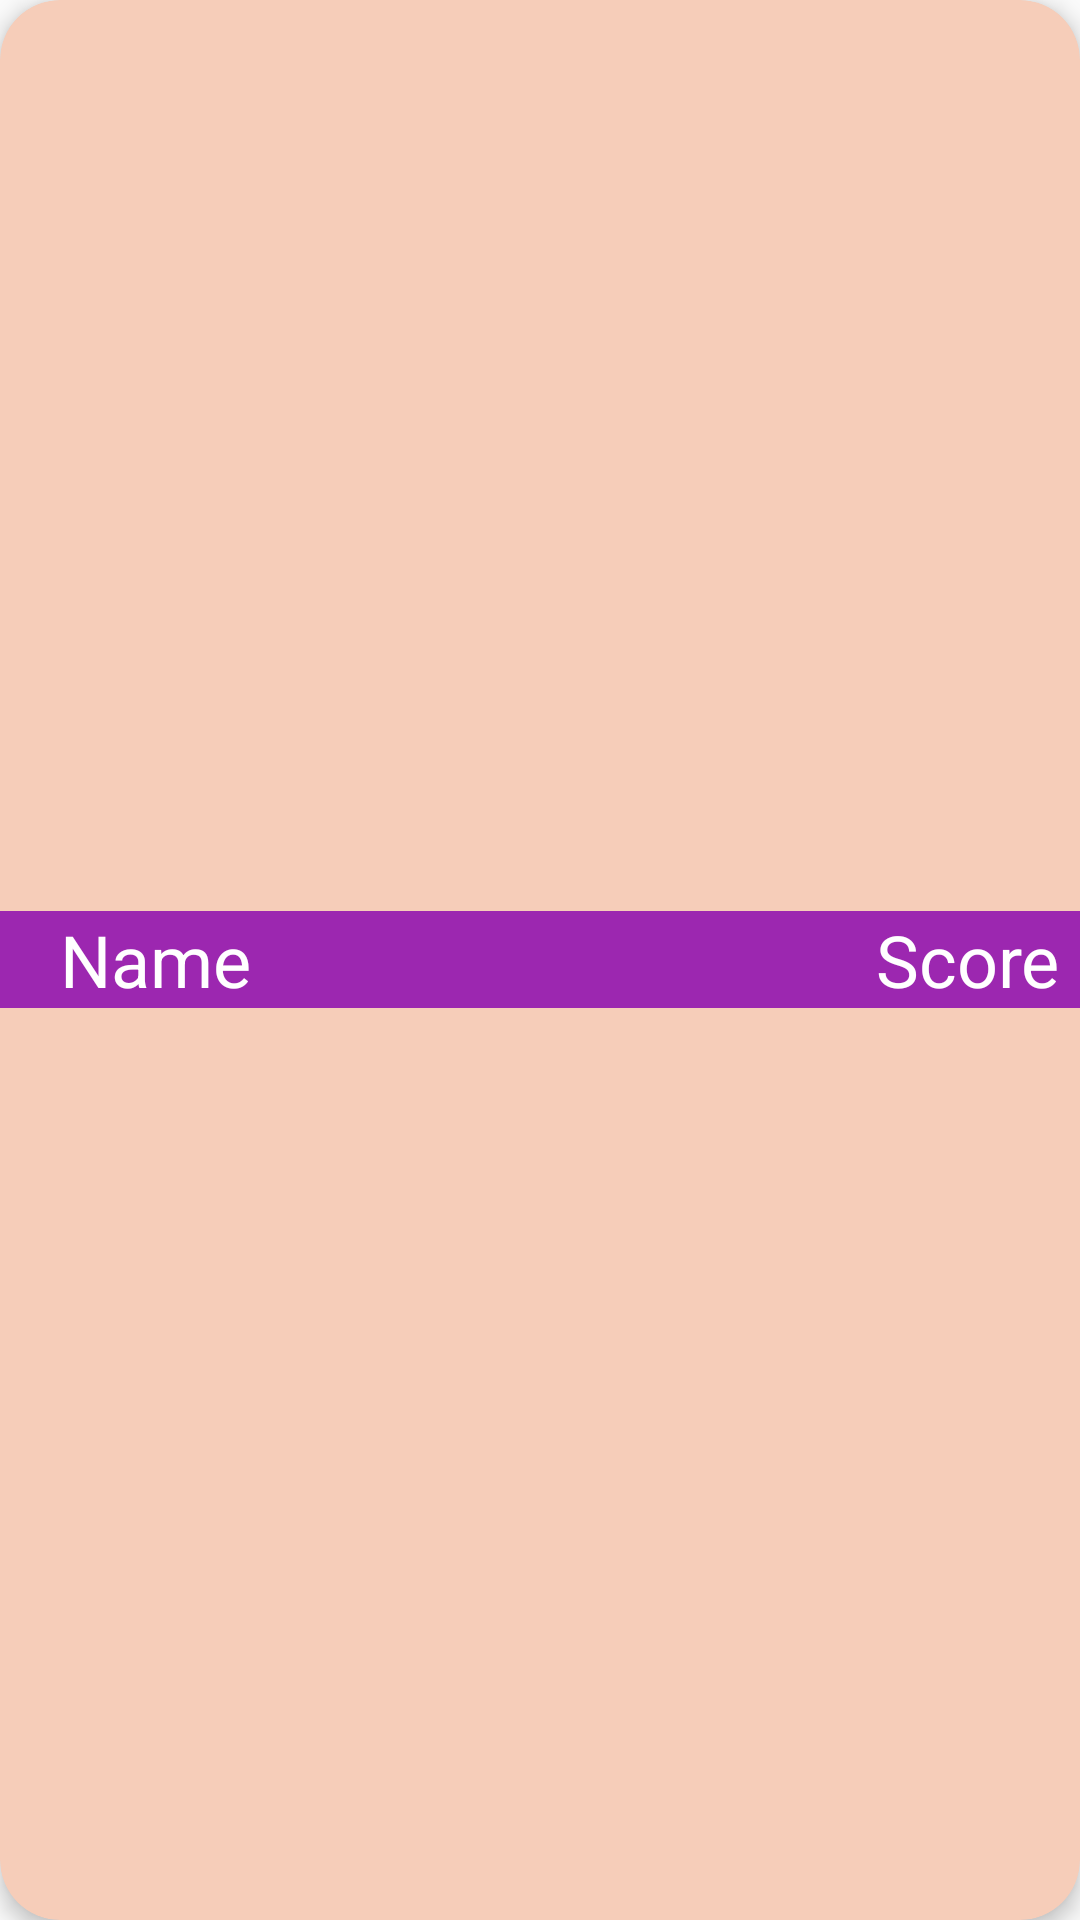

The Android layout XML behind this screen, and the referenced resources:
<!-- AndroidManifest.xml: application theme Theme.QuizGameBudayaBetawi -->
<!-- res/layout/activity_ranking.xml -->
<?xml version="1.0" encoding="utf-8"?>

<androidx.cardview.widget.CardView xmlns:android="http://schemas.android.com/apk/res/android"
    xmlns:app="http://schemas.android.com/apk/res-auto"
    android:layout_width="match_parent"
    android:layout_height="100dp"
    android:padding="16dp"
    android:layout_margin="16dp"
    app:cardElevation="4dp"
    app:cardCornerRadius="20dp"
    app:cardBackgroundColor="#F6CDB9"
    android:background="@drawable/btn_bg">

    <LinearLayout
        android:weightSum="10"
        android:orientation="horizontal"
        android:layout_gravity="center"
        android:gravity="center"
        android:layout_width="match_parent"
        android:background="@color/purple_700"
        android:layout_height="wrap_content">

        <TextView
            android:id="@+id/txt_name"
            android:text="Name"
            android:layout_marginLeft="20dp"
            android:textSize="24sp"
            android:textColor="@color/white"
            android:layout_weight="8"
            android:layout_width="0dp"
            android:layout_height="wrap_content"/>
        <TextView
            android:id="@+id/txt_score"
            android:text="Score"
            android:textSize="24sp"
            android:textColor="@color/white"
            android:layout_weight="2"
            android:layout_width="0dp"
            android:layout_height="wrap_content"/>


    </LinearLayout>

</androidx.cardview.widget.CardView>
<!-- resources referenced by this layout -->
<resources>
  <color name="purple_700">#9C27B0</color>
  <color name="white">#FFFFFF</color>
  <!-- drawable btn_bg (drawable) -->
  <shape xmlns:android="http://schemas.android.com/apk/res/android"
      android:shape="rectangle">
      <solid android:color="@color/purple_700" />
      <corners android:radius="5dp" />
  </shape>
  <style name="Theme.QuizGameBudayaBetawi" parent="Theme.AppCompat.Light.DarkActionBar">
          
          <item name="colorPrimary">@color/purple_500</item>
          <item name="colorPrimaryDark">@color/purple_700</item>
          <item name="colorAccent">@color/teal_200</item>
          
      </style>
  <color name="purple_500">#9C27B0</color>
  <color name="teal_200">#FF03DAC5</color>
</resources>
